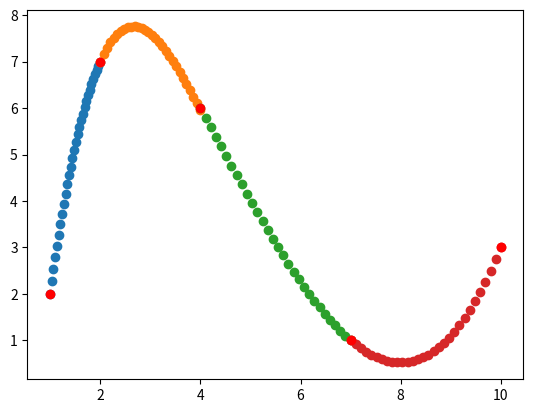

Recreate this plot in Python.
import matplotlib.pyplot as plt
import numpy as np
import pandas as pd

x = np.array([1, 2, 4, 7, 10])
y = np.array([2, 7 , 6, 1, 3])

x_1 = np.array([0.36, -4.36, 15.56, -9.56])
x_2 = np.array([0.36, -4.36, 15.56, -9.56])
x_3 = np.array([0.046296, -0.5833, 0.445, 10.593])
x_4 = np.array([0.046296, -0.5833, 0.445, 10.593])
x_t = np.array([x_1, x_2, x_3, x_4])

for i in range(len(x)-1):
    xi = np.linspace(x[i], x[i+1], 30)
    yi = np.array([])
    for j in xi:
        y_temp = x_t[i][0]*(j**3) + x_t[i][1]*(j**2) + x_t[i][2]*(j) + x_t[i][3]
        yi = np.append(yi, y_temp)
    plt.scatter(xi, yi)

plt.plot(x, y, 'ro')
plt.show()